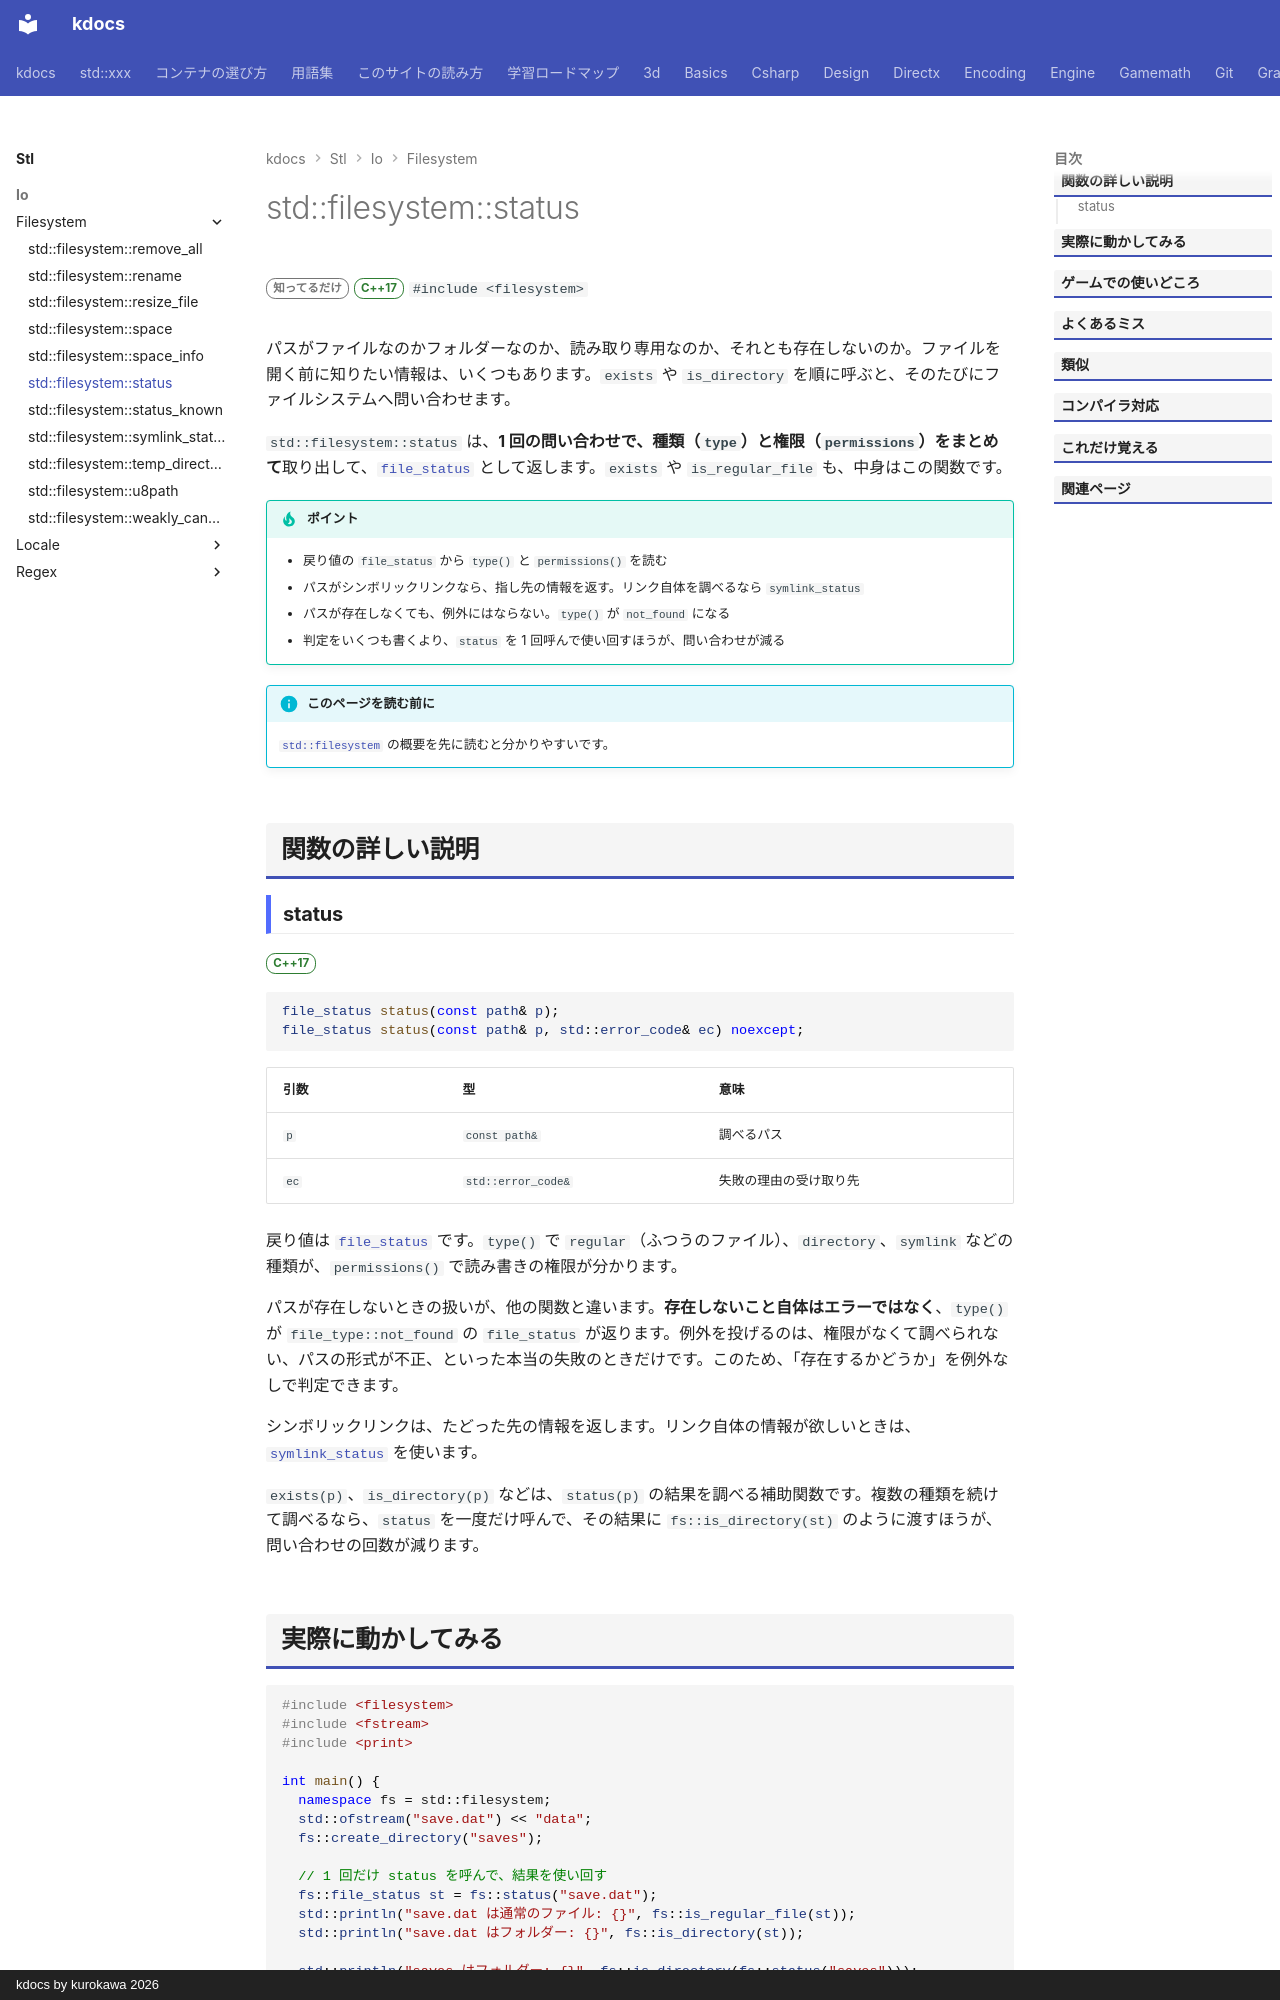

repository: qwzxdf/kdocs · page: stl/io/filesystem/status/index.html · generator: mkdocs · copyright: kdocs by kurokawa 2026

---
title: std::filesystem::status
summary: "ファイルの種類と権限を取得する（file_status）。"
order: 25
group: ファイル操作（std::filesystem）
tags:
  - 入出力・文字列
---

# std::filesystem::status

<div class="page-badges" markdown>
<span class="rank rank-rare">知ってるだけ</span>
<span class="ver ver-17">C++17</span>
`#include <filesystem>`
</div>

パスがファイルなのかフォルダーなのか、読み取り専用なのか、それとも存在しないのか。ファイルを開く前に知りたい情報は、いくつもあります。`exists` や `is_directory` を順に呼ぶと、そのたびにファイルシステムへ問い合わせます。

`std::filesystem::status` は、<strong>1 回の問い合わせで、種類（`type`）と権限（`permissions`）をまとめて</strong>取り出して、[`file_status`](file_status.md) として返します。`exists` や `is_regular_file` も、中身はこの関数です。

!!! tip "ポイント"
    - 戻り値の `file_status` から `type()` と `permissions()` を読む
    - パスがシンボリックリンクなら、指し先の情報を返す。リンク自体を調べるなら `symlink_status`
    - パスが存在しなくても、例外にはならない。`type()` が `not_found` になる
    - 判定をいくつも書くより、`status` を 1 回呼んで使い回すほうが、問い合わせが減る

!!! info "このページを読む前に"
    [`std::filesystem`](../filesystem.md) の概要を先に読むと分かりやすいです。

## 関数の詳しい説明

### status {#status}

<span class="ver ver-17">C++17</span>

```cpp
file_status status(const path& p);
file_status status(const path& p, std::error_code& ec) noexcept;
```

| 引数 | 型 | 意味 |
| --- | --- | --- |
| `p` | `const path&` | 調べるパス |
| `ec` | `std::error_code&` | 失敗の理由の受け取り先 |

戻り値は [`file_status`](file_status.md) です。`type()` で `regular`（ふつうのファイル）、`directory`、`symlink` などの種類が、`permissions()` で読み書きの権限が分かります。

パスが存在しないときの扱いが、他の関数と違います。<strong>存在しないこと自体はエラーではなく</strong>、`type()` が `file_type::not_found` の `file_status` が返ります。例外を投げるのは、権限がなくて調べられない、パスの形式が不正、といった本当の失敗のときだけです。このため、「存在するかどうか」を例外なしで判定できます。

シンボリックリンクは、たどった先の情報を返します。リンク自体の情報が欲しいときは、[`symlink_status`](symlink_status.md) を使います。

`exists(p)`、`is_directory(p)` などは、`status(p)` の結果を調べる補助関数です。複数の種類を続けて調べるなら、`status` を一度だけ呼んで、その結果に `fs::is_directory(st)` のように渡すほうが、問い合わせの回数が減ります。
